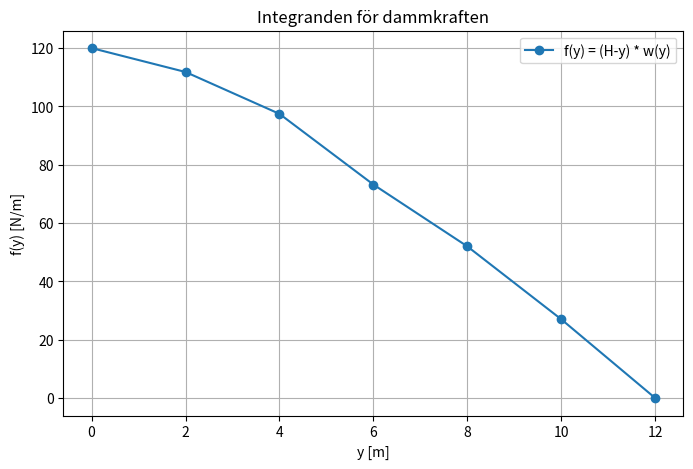

Generate this figure with matplotlib:
import numpy as np
import matplotlib.pyplot as plt

p = 1000 * 9.81 # Tryckkonstanten 
y = np.array([0, 2, 4, 6, 8, 10, 12])
w = np.array([10.00, 11.18, 12.18, 12.20, 13.00, 13.50, 14.00])
H = 12.0 

f = (H - y) * w
h = 2

trapets = h * ( 0.5*f[0] + f[1:-1].sum() +  0.5 * f[-1] )

F = p * trapets 
f_points = p * (H - y) * w
print(f'Den resulterande kraften är = {F} N')

plt.figure(figsize=(8,5))
plt.plot(y, f, marker = 'o', label = "f(y) = (H-y) * w(y)")
plt.xlabel("y [m]")
plt.ylabel("f(y) [N/m]")
plt.title("Integranden för dammkraften")
plt.legend()
plt.grid(True)
plt.show()
